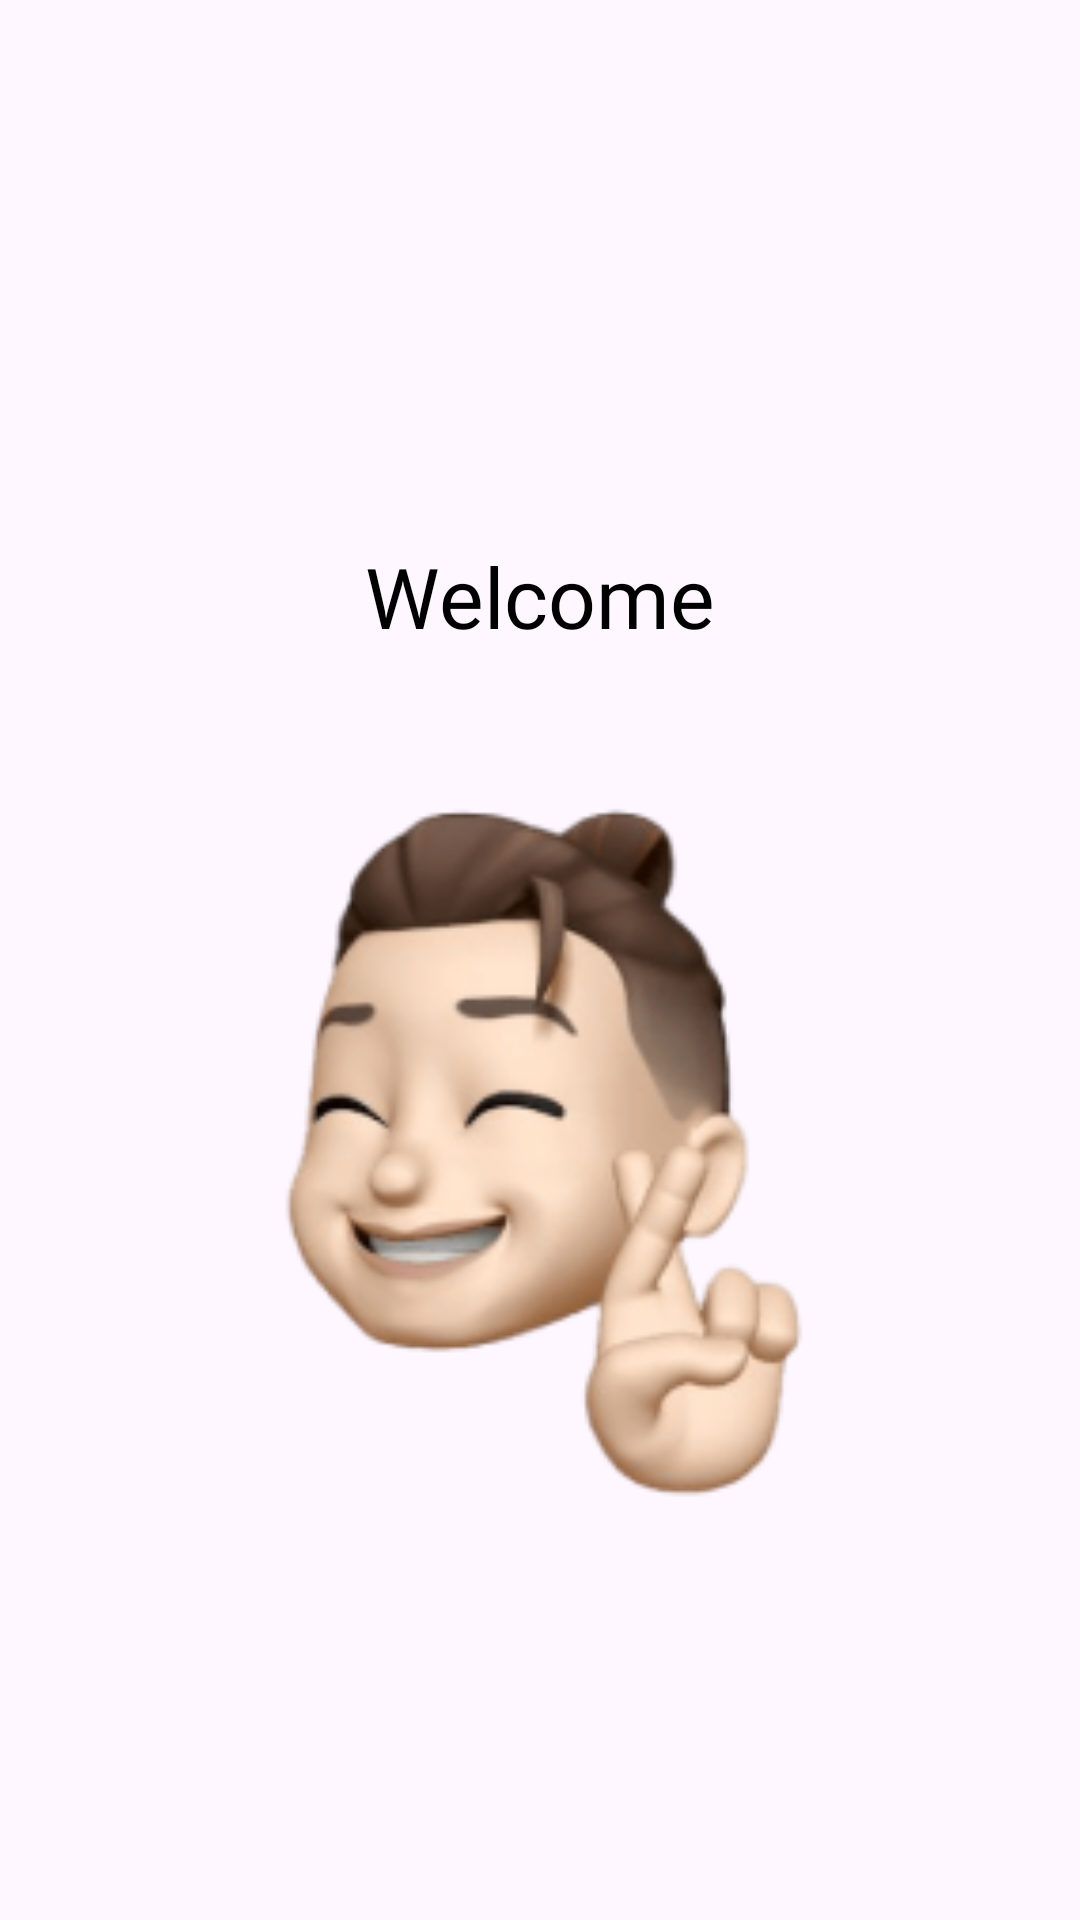

Write the Android layout XML for this screen, with the resource values it uses.
<!-- AndroidManifest.xml: application theme Theme.TabLayout.ActionBar -->
<!-- res/layout/activity_home_page.xml -->
<?xml version="1.0" encoding="utf-8"?>
<RelativeLayout xmlns:android="http://schemas.android.com/apk/res/android"
    xmlns:app="http://schemas.android.com/apk/res-auto"
    xmlns:tools="http://schemas.android.com/tools"
    android:layout_width="match_parent"
    android:layout_height="match_parent"
    tools:context=".HomePage">

   <TextView
       android:id="@+id/textwel"
       android:layout_width="wrap_content"
       android:layout_height="wrap_content"
       android:text="@string/wel"
       android:fontFamily="@font/poppinsbold"
       android:textSize="28sp"
       android:layout_centerHorizontal="true"
       android:layout_marginTop="180dp"
       android:textColor="@color/black"/>

    <ImageView
        android:id="@+id/imgboi"
        android:layout_width="250dp"
        android:layout_height="250dp"
        android:src="@drawable/boiboy"
        android:layout_below="@+id/textwel"
        android:layout_centerHorizontal="true"
        android:layout_marginTop="40dp"/>

</RelativeLayout>
<!-- resources referenced by this layout -->
<resources>
  <color name="black">#FF000000</color>
  <!-- drawable boiboy: png bitmap (drawable, 33590 bytes) -->
  <string name="wel">Welcome</string>
  <style name="Theme.TabLayout.ActionBar" parent="Theme.Material3.DayNight">
          <item name="colorPrimary">@color/medblue</item>
          
      </style>
  <color name="medblue">#FF0000FF</color>
</resources>
